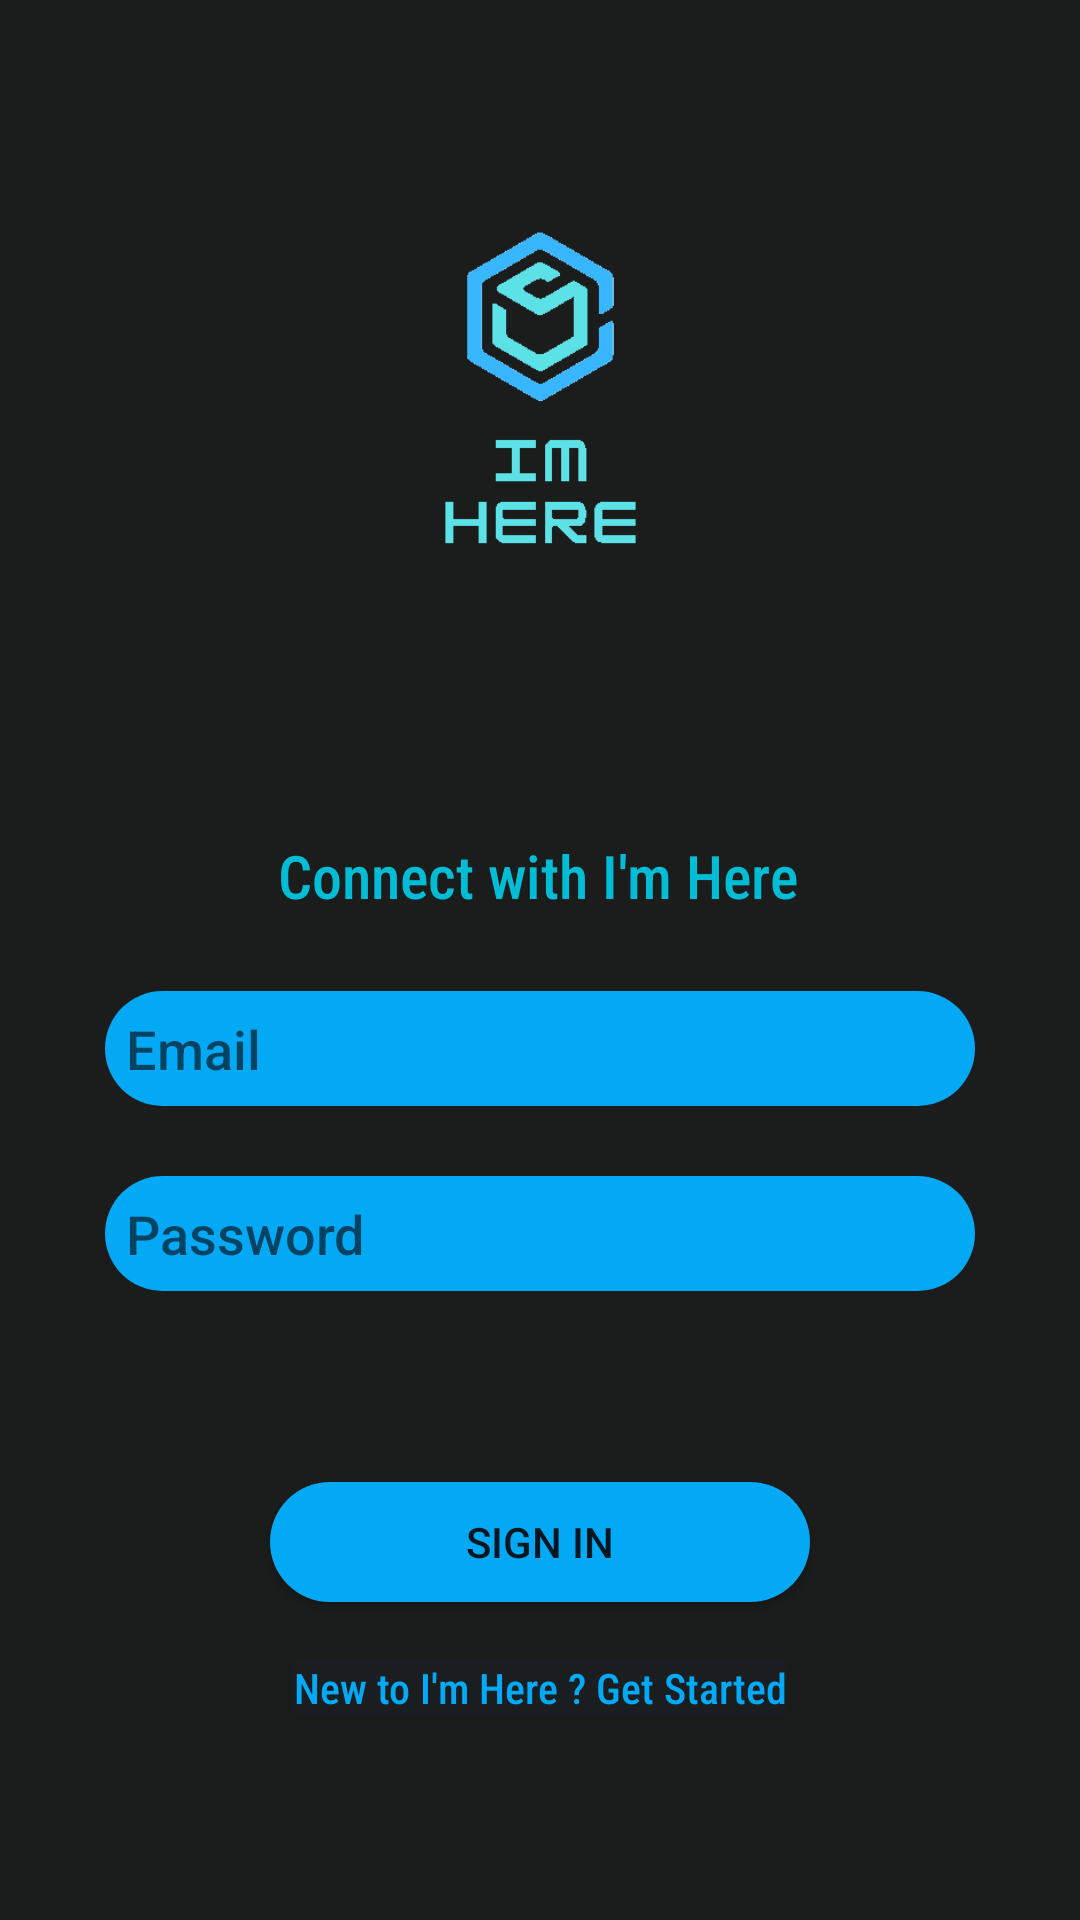

Layout XML and referenced resources for this Android screen:
<!-- AndroidManifest.xml: application theme Theme.ImThere -->
<!-- res/layout/activity_login.xml -->
<?xml version="1.0" encoding="utf-8"?>
<androidx.constraintlayout.widget.ConstraintLayout xmlns:android="http://schemas.android.com/apk/res/android"
    xmlns:app="http://schemas.android.com/apk/res-auto"
    xmlns:tools="http://schemas.android.com/tools"
    android:layout_width="match_parent"
    android:layout_height="match_parent"
    android:background="#1B1C1C"
    tools:context=".RegisterView">

    <ImageView
        android:id="@+id/Logo"
        android:layout_width="191dp"
        android:layout_height="236dp"
        app:layout_constraintBottom_toBottomOf="parent"
        app:layout_constraintEnd_toEndOf="parent"
        app:layout_constraintStart_toStartOf="parent"
        app:layout_constraintTop_toTopOf="parent"
        app:layout_constraintVertical_bias="0.032"
        app:srcCompat="@drawable/logoimthere" />

    <TextView
        android:id="@+id/slogan"
        android:layout_width="wrap_content"
        android:layout_height="wrap_content"
        android:layout_marginTop="8dp"
        android:fontFamily="sans-serif-condensed-medium"
        android:text="Connect with I'm Here"
        android:textColor="#00BCD4"
        android:textSize="20sp"
        app:layout_constraintBottom_toBottomOf="parent"
        app:layout_constraintEnd_toEndOf="parent"
        app:layout_constraintHorizontal_bias="0.497"
        app:layout_constraintStart_toStartOf="parent"
        app:layout_constraintTop_toBottomOf="@+id/Logo"
        app:layout_constraintVertical_bias="0.060000002" />

    <EditText
        android:id="@+id/Email"
        android:layout_width="0dp"
        android:layout_height="wrap_content"
        android:layout_marginStart="35dp"
        android:layout_marginEnd="35dp"
        android:background="@drawable/round_register"
        android:ems="10"
        android:fontFamily="sans-serif-medium"
        android:hint="Email"
        android:inputType="textEmailAddress"
        android:padding="7sp"
        app:layout_constraintBottom_toBottomOf="parent"
        app:layout_constraintEnd_toEndOf="parent"
        app:layout_constraintHorizontal_bias="0.0"
        app:layout_constraintStart_toStartOf="parent"
        app:layout_constraintTop_toBottomOf="@+id/slogan"
        app:layout_constraintVertical_bias="0.084" />

    <EditText
        android:id="@+id/password1"
        android:layout_width="0dp"
        android:layout_height="wrap_content"
        android:layout_marginStart="35dp"
        android:layout_marginEnd="35dp"
        android:background="@drawable/round_register"
        android:ems="10"
        android:fontFamily="sans-serif-medium"
        android:hint="Password"
        android:inputType="textPassword"
        android:padding="7sp"
        app:layout_constraintBottom_toBottomOf="parent"
        app:layout_constraintEnd_toEndOf="parent"
        app:layout_constraintStart_toStartOf="parent"
        app:layout_constraintTop_toBottomOf="@+id/Email"
        app:layout_constraintVertical_bias="0.100000024" />

    <Button
        android:id="@+id/signin"
        android:layout_width="180dp"
        android:layout_height="40dp"
        android:background="@drawable/round_register"
        android:padding="7sp"
        android:text="Sign In"
        app:layout_constraintBottom_toBottomOf="parent"
        app:layout_constraintEnd_toEndOf="parent"
        app:layout_constraintStart_toStartOf="parent"
        app:layout_constraintTop_toBottomOf="@+id/password1"
        app:layout_constraintVertical_bias="0.376" />

    <TextView
        android:id="@+id/register"
        android:layout_width="wrap_content"
        android:layout_height="wrap_content"
        android:background="#0503A9F4"
        android:fontFamily="sans-serif-condensed-medium"
        android:text="New to I'm Here ? Get Started"
        android:textColor="#03A9F4"
        android:textSize="14sp"
        app:layout_constraintBottom_toBottomOf="parent"
        app:layout_constraintEnd_toEndOf="parent"
        app:layout_constraintStart_toStartOf="parent"
        app:layout_constraintTop_toBottomOf="@+id/signin"
        app:layout_constraintVertical_bias="0.22000003" />

    <ProgressBar
        android:id="@+id/progressBar2"
        style="?android:attr/progressBarStyle"
        android:layout_width="wrap_content"
        android:layout_height="wrap_content"
        android:background="#0003A9F4"
        android:backgroundTint="#03A9F4"
        android:visibility="invisible"
        app:layout_constraintBottom_toBottomOf="parent"
        app:layout_constraintEnd_toEndOf="parent"
        app:layout_constraintStart_toStartOf="parent"
        app:layout_constraintTop_toBottomOf="@+id/register" />

</androidx.constraintlayout.widget.ConstraintLayout>
<!-- resources referenced by this layout -->
<resources>
  <!-- drawable logoimthere: png bitmap (drawable, 11397 bytes) -->
  <!-- drawable round_register (drawable) -->
  <?xml version="1.0" encoding="utf-8"?>
  <shape xmlns:android="http://schemas.android.com/apk/res/android">
      <solid android:color="@color/BlueMain"/>
      <corners
          android:topRightRadius="45dp"
          android:topLeftRadius="45dp"
          android:bottomLeftRadius="45dp"
          android:bottomRightRadius="45dp"/>
  </shape>
  <style name="Theme.ImThere" parent="Theme.AppCompat.Light.NoActionBar">
          
          <item name="colorPrimary">@color/purple_500</item>
          <item name="colorPrimaryVariant">@color/purple_700</item>
          <item name="colorOnPrimary">@color/white</item>
          
          <item name="colorSecondary">@color/teal_200</item>
          <item name="colorSecondaryVariant">@color/teal_700</item>
          <item name="colorOnSecondary">@color/black</item>
          
          <item name="android:statusBarColor" tools:targetApi="l">?attr/colorPrimaryVariant</item>
          
      </style>
  <color name="BlueMain">#03A9F4</color>
  <color name="purple_500">#FF6200EE</color>
  <color name="purple_700">#FF3700B3</color>
  <color name="white">#FFFFFFFF</color>
  <color name="teal_200">#FF03DAC5</color>
  <color name="teal_700">#FF018786</color>
  <color name="black">#FF000000</color>
</resources>
